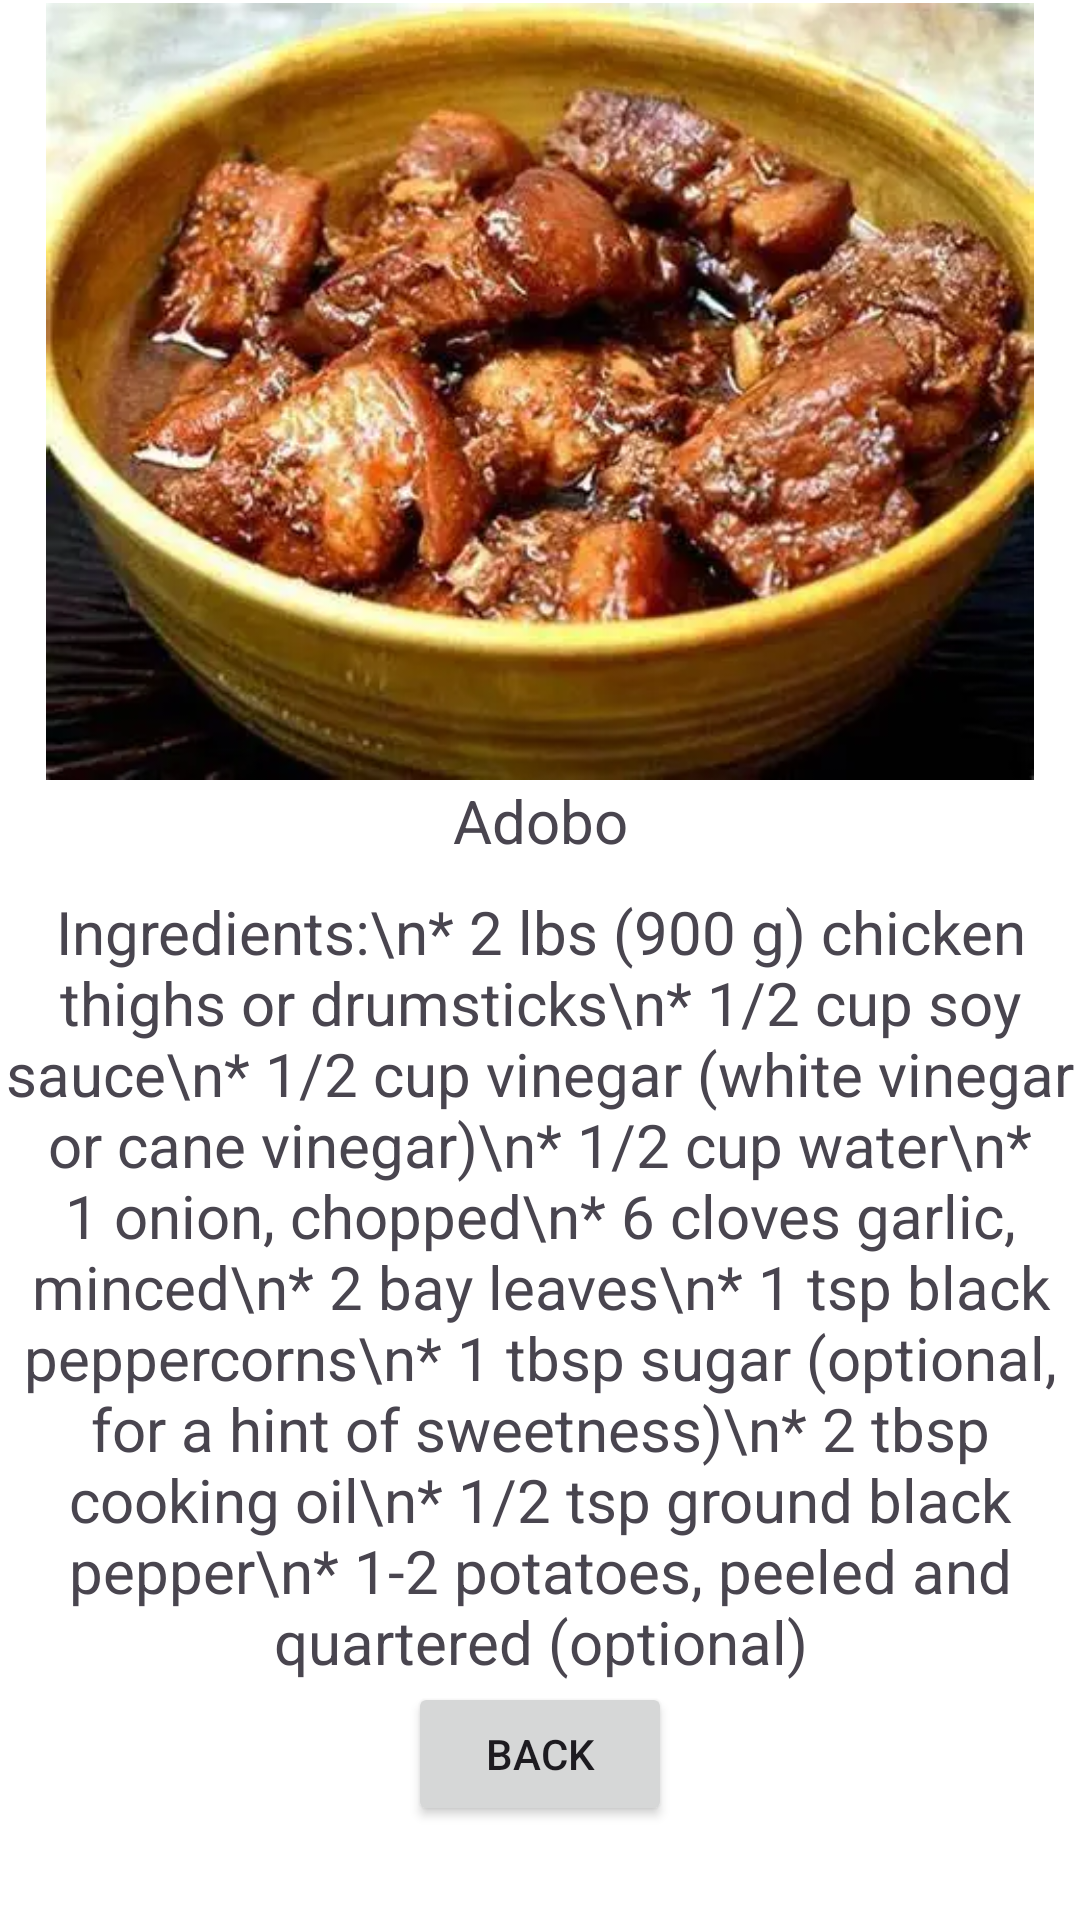

Layout XML and referenced resources for this Android screen:
<!-- AndroidManifest.xml: application theme Theme.MyFavoriteRecipeApp -->
<!-- res/layout/activity_showingredients.xml -->
<?xml version="1.0" encoding="utf-8"?>
<androidx.constraintlayout.widget.ConstraintLayout
    xmlns:android="http://schemas.android.com/apk/res/android"
    xmlns:app="http://schemas.android.com/apk/res-auto"
    xmlns:tools="http://schemas.android.com/tools"
    android:layout_width="match_parent"
    android:layout_height="match_parent"
    android:background="@color/white"
    tools:context=".GoBackToHome">

    <ScrollView
        android:layout_width="match_parent"
        android:layout_height="match_parent"
        android:layout_marginStart="1dp"
        android:layout_marginTop="1dp"
        android:layout_marginEnd="1dp"
        android:layout_marginBottom="1dp"
        android:overScrollMode="never"
        android:scrollbars="vertical"
        app:layout_constraintBottom_toBottomOf="parent"
        app:layout_constraintEnd_toEndOf="parent"
        app:layout_constraintStart_toStartOf="parent"
        app:layout_constraintTop_toTopOf="parent">

        <LinearLayout
            android:layout_width="match_parent"
            android:layout_height="wrap_content"
            android:orientation="vertical">

            <ImageView
                android:layout_width="match_parent"
                android:layout_height="259dp"
                android:src="@drawable/adobo">
            </ImageView>

            <TextView
                android:layout_width="match_parent"
                android:layout_height="wrap_content"
                android:layout_gravity="center"
                android:textAlignment="center"
                android:text="Adobo"
                android:layout_marginBottom="10dp"
                android:textSize="20dp"/>

            <TextView
                android:layout_width="match_parent"
                android:layout_height="wrap_content"
                android:layout_gravity="center"
                android:textAlignment="center"
                android:textSize="20dp"
                android:text="Ingredients:\n* 2 lbs (900 g) chicken thighs or drumsticks\n* 1/2 cup soy sauce\n* 1/2 cup vinegar (white vinegar or cane vinegar)\n* 1/2 cup water\n* 1 onion, chopped\n* 6 cloves garlic, minced\n* 2 bay leaves\n* 1 tsp black peppercorns\n* 1 tbsp sugar (optional, for a hint of sweetness)\n* 2 tbsp cooking oil\n* 1/2 tsp ground black pepper\n* 1-2 potatoes, peeled and quartered (optional)">
            </TextView>

            <Button
                android:layout_width="wrap_content"
                android:layout_height="wrap_content"
                android:layout_gravity="center"
                android:text="Back"
                android:onClick="Back"/>
        </LinearLayout>
    </ScrollView>
</androidx.constraintlayout.widget.ConstraintLayout>
<!-- resources referenced by this layout -->
<resources>
  <!-- drawable adobo: webp bitmap (drawable, 30410 bytes) -->
  <style name="Theme.MyFavoriteRecipeApp" parent="Base.Theme.MyFavoriteRecipeApp" />
  <style name="Base.Theme.MyFavoriteRecipeApp" parent="Theme.Material3.DayNight.NoActionBar">
          
          
      </style>
  <!-- not gathered from this repository: default colours our renderer supplied (Android Studio template values) -->
  <color name="white">#FFFFFFFF</color>
</resources>
